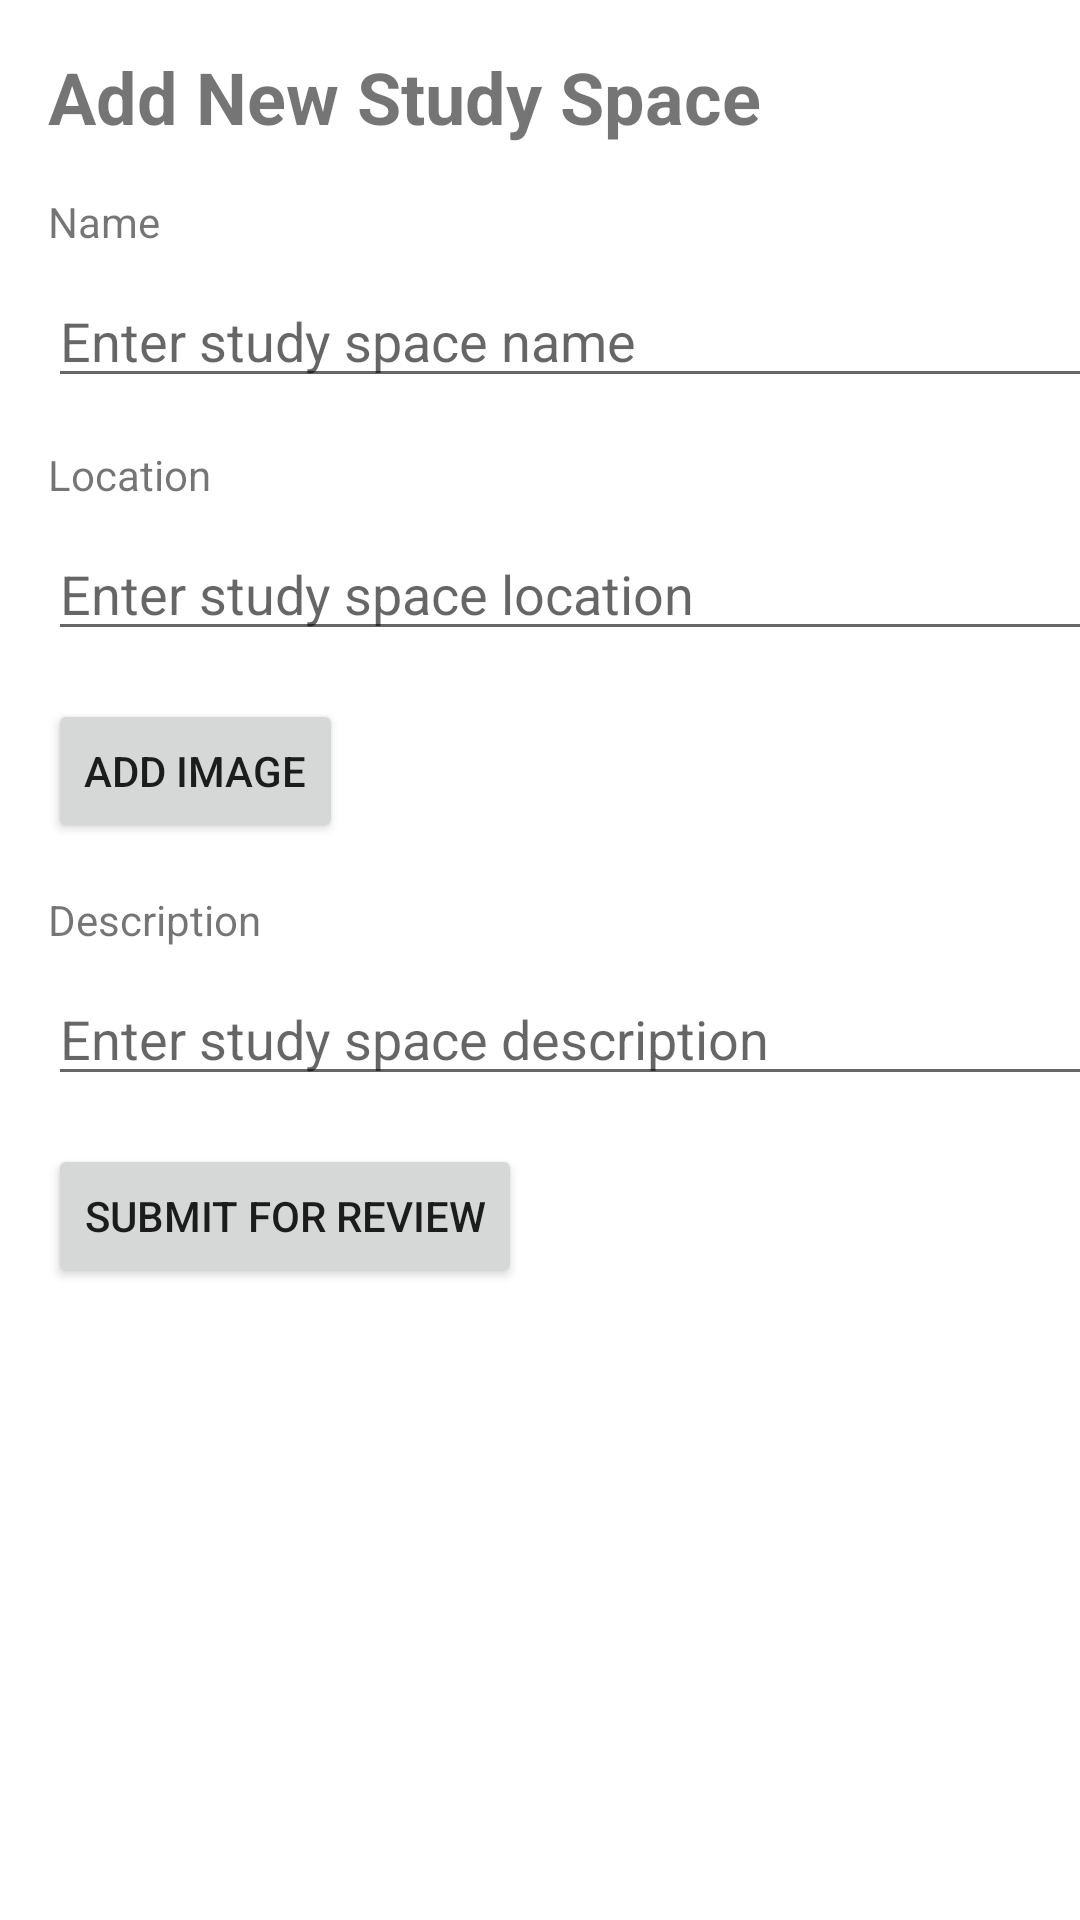

The Android layout XML behind this screen, and the referenced resources:
<!-- AndroidManifest.xml: application theme Theme.RateMyStudySpace -->
<!-- res/layout/fragment_add.xml -->
<?xml version="1.0" encoding="utf-8"?>
<FrameLayout xmlns:android="http://schemas.android.com/apk/res/android"
    xmlns:app="http://schemas.android.com/apk/res-auto"
    xmlns:tools="http://schemas.android.com/tools"
    android:layout_width="match_parent"
    android:layout_height="match_parent"
    tools:context=".ui.add.AddFragment">

    <ScrollView
        android:layout_width="420dp"
        android:layout_height="638dp"
        android:layout_marginBottom="93dp"
        app:layout_constraintBottom_toBottomOf="parent"
        app:layout_constraintEnd_toEndOf="parent"
        app:layout_constraintStart_toStartOf="parent"
        app:layout_constraintTop_toTopOf="parent">

    <LinearLayout
        android:layout_width="match_parent"
        android:layout_height="match_parent"
        android:orientation="vertical">

    <TextView
        android:layout_width="wrap_content"
        android:layout_height="wrap_content"
        android:text="Add New Study Space"
        android:textSize="24sp"
        android:textStyle="bold"
        android:layout_marginTop="16dp"
        android:layout_marginStart="16dp"/>

    <TextView
        android:layout_width="wrap_content"
        android:layout_height="wrap_content"
        android:text="Name"
        android:layout_marginTop="16dp"
        android:layout_marginStart="16dp"
        android:layout_below="@id/title"/>

    <EditText
        android:id="@+id/edit_text_name"
        android:layout_width="match_parent"
        android:layout_height="wrap_content"
        android:hint="Enter study space name"
        android:layout_marginTop="8dp"
        android:layout_marginStart="16dp"
        android:layout_marginEnd="16dp"
        android:inputType="text"/>

    <TextView
        android:layout_width="wrap_content"
        android:layout_height="wrap_content"
        android:text="Location"
        android:layout_marginTop="16dp"
        android:layout_marginStart="16dp"
        android:layout_below="@+id/edit_text_name"/>

    <EditText
        android:id="@+id/edit_text_location"
        android:layout_width="match_parent"
        android:layout_height="wrap_content"
        android:hint="Enter study space location"
        android:layout_marginTop="8dp"
        android:layout_marginStart="16dp"
        android:layout_marginEnd="16dp"
        android:inputType="text"/>

    <Button
        android:id="@+id/button_add_image"
        android:layout_width="wrap_content"
        android:layout_height="wrap_content"
        android:text="Add Image"
        android:layout_marginTop="16dp"
        android:layout_marginStart="16dp"
        android:layout_below="@+id/edit_text_location"/>

    <TextView
        android:layout_width="wrap_content"
        android:layout_height="wrap_content"
        android:text="Description"
        android:layout_marginTop="16dp"
        android:layout_marginStart="16dp"
        android:layout_below="@+id/button_add_image"/>

    <EditText
        android:id="@+id/edit_text_description"
        android:layout_width="match_parent"
        android:layout_height="wrap_content"
        android:hint="Enter study space description"
        android:layout_marginTop="8dp"
        android:layout_marginStart="16dp"
        android:layout_marginEnd="16dp"
        android:inputType="textMultiLine"/>

    <Button
        android:id="@+id/button_submit_review"
        android:layout_width="wrap_content"
        android:layout_height="wrap_content"
        android:text="Submit for review"
        android:layout_marginTop="16dp"
        android:layout_marginStart="16dp"
        android:layout_marginEnd="16dp"
        android:layout_below="@+id/edit_text_description"/>
    </LinearLayout>

    </ScrollView>



</FrameLayout>
<!-- resources referenced by this layout -->
<resources>
  <style name="Theme.RateMyStudySpace" parent="Theme.MaterialComponents.DayNight.DarkActionBar">
          
          <item name="colorPrimary">@color/purple_500</item>
          <item name="colorPrimaryVariant">@color/purple_700</item>
          <item name="colorOnPrimary">@color/white</item>
          
          <item name="colorSecondary">@color/teal_200</item>
          <item name="colorSecondaryVariant">@color/teal_700</item>
          <item name="colorOnSecondary">@color/black</item>
          
          <item name="android:statusBarColor">?attr/colorPrimaryVariant</item>
          
      </style>
  <!-- not gathered from this repository: default colours our renderer supplied (Android Studio template values) -->
  <color name="purple_500">#FF6200EE</color>
  <color name="purple_700">#FF3700B3</color>
  <color name="teal_200">#FF03DAC5</color>
  <color name="teal_700">#FF018786</color>
  <color name="black">#FF000000</color>
  <color name="white">#FFFFFFFF</color>
</resources>
